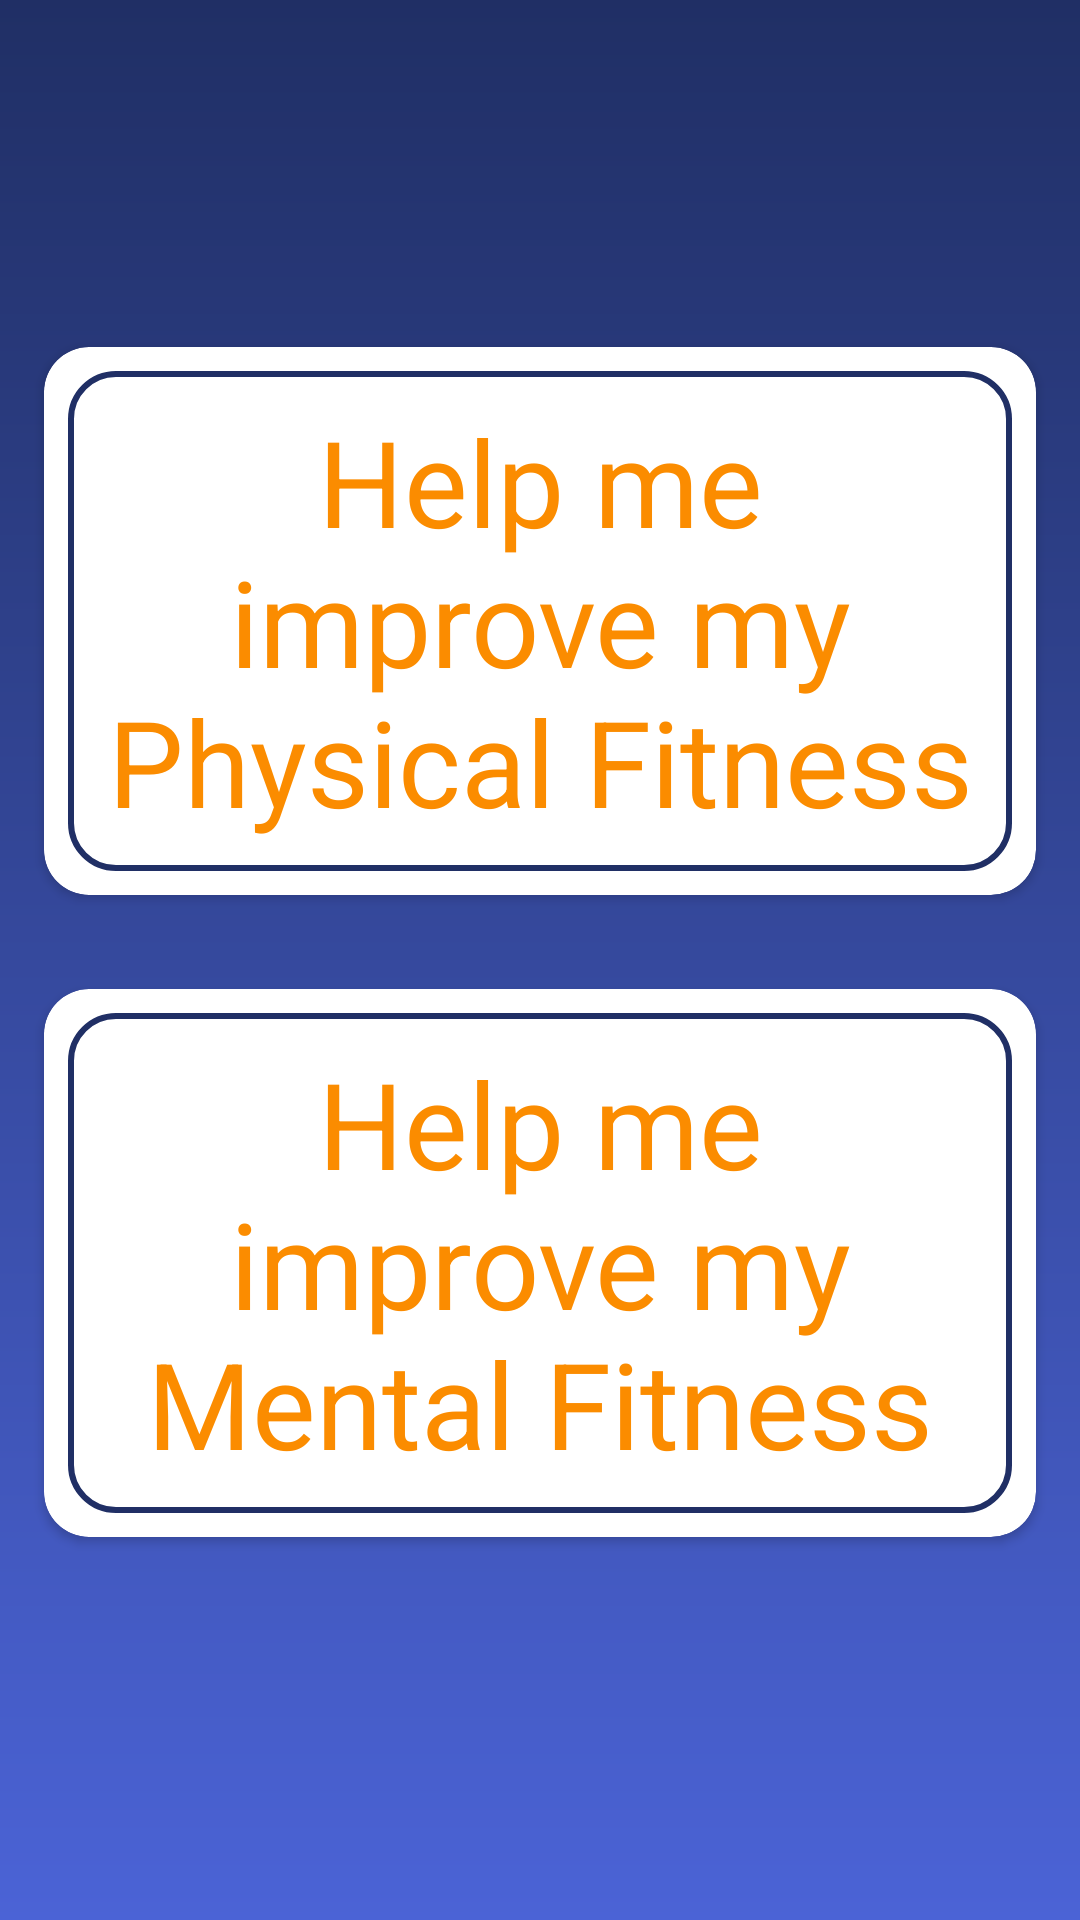

Here is an Android app screen rendered from its layout file. Give the layout XML and the strings, colors and styles it references.
<!-- AndroidManifest.xml: application theme AppTheme -->
<!-- res/layout/frag_home.xml -->
<?xml version="1.0" encoding="utf-8"?>
<ScrollView xmlns:android="http://schemas.android.com/apk/res/android"
    xmlns:app="http://schemas.android.com/apk/res-auto"
    xmlns:tools="http://schemas.android.com/tools"
    android:layout_width="match_parent"
    android:layout_height="match_parent"
    android:background="@drawable/dashboard_bg"
    tools:context=".HomeFragment">



        <RelativeLayout
            android:layout_width="match_parent"
            android:layout_height="wrap_content"
            android:layout_marginTop="100dp">

            <androidx.cardview.widget.CardView
                android:id="@+id/physical"
                android:layout_width="wrap_content"
                android:layout_height="wrap_content"
                android:elevation="15dp"
                app:cardCornerRadius="15dp"
                app:cardUseCompatPadding="true"
                android:layout_margin="8dp">

                <TextView
                    android:layout_width="wrap_content"
                    android:layout_height="wrap_content"
                    android:layout_margin="8dp"
                    android:background="@drawable/border"
                    android:padding="10dp"
                    android:text="Help me improve my Physical Fitness"
                    android:textAlignment="center"
                    android:textColor="#FB8C00"
                    android:textSize="40sp" />
            </androidx.cardview.widget.CardView>

            <androidx.cardview.widget.CardView
                android:id="@+id/mental"
                android:layout_width="wrap_content"
                android:layout_height="wrap_content"
                android:layout_below="@id/physical"
                android:elevation="15dp"
                app:cardCornerRadius="15dp"
                android:layout_margin="8dp"
                app:cardUseCompatPadding="true">

                <TextView
                    android:layout_width="wrap_content"
                    android:layout_height="wrap_content"
                    android:layout_margin="8dp"
                    android:background="@drawable/border"
                    android:padding="10dp"
                    android:text="Help me improve my Mental Fitness"
                    android:textAlignment="center"
                    android:textColor="#FB8C00"
                    android:textSize="40sp" />
            </androidx.cardview.widget.CardView>
        </RelativeLayout>




</ScrollView>
<!-- resources referenced by this layout -->
<resources>
  <!-- drawable border (drawable) -->
  <?xml version="1.0" encoding="utf-8"?>
  <shape xmlns:android="http://schemas.android.com/apk/res/android">
  
      <stroke
          android:width="2dp"
          android:color="#202f65"/>
  
      <corners
          android:bottomLeftRadius="15dp"
          android:bottomRightRadius="15dp"
          android:topLeftRadius="15dp"
          android:topRightRadius="15dp"/>
  
  </shape>
  <!-- drawable dashboard_bg (drawable) -->
  <?xml version="1.0" encoding="utf-8"?>
  <shape xmlns:android="http://schemas.android.com/apk/res/android">
      <gradient
          android:startColor="#4b63d6"
          android:endColor="#202f65"
          android:angle="90" />
  </shape>
  <style name="AppTheme" parent="Theme.AppCompat.Light.NoActionBar">
          
          <item name="colorPrimary">#4b63d6</item>
          <item name="colorPrimaryDark">#202f65</item>
          <item name="colorAccent">@color/colorAccent</item>
      </style>
  <!-- not gathered from this repository: default colours our renderer supplied (Android Studio template values) -->
  <color name="colorAccent">#FF03DAC5</color>
</resources>
